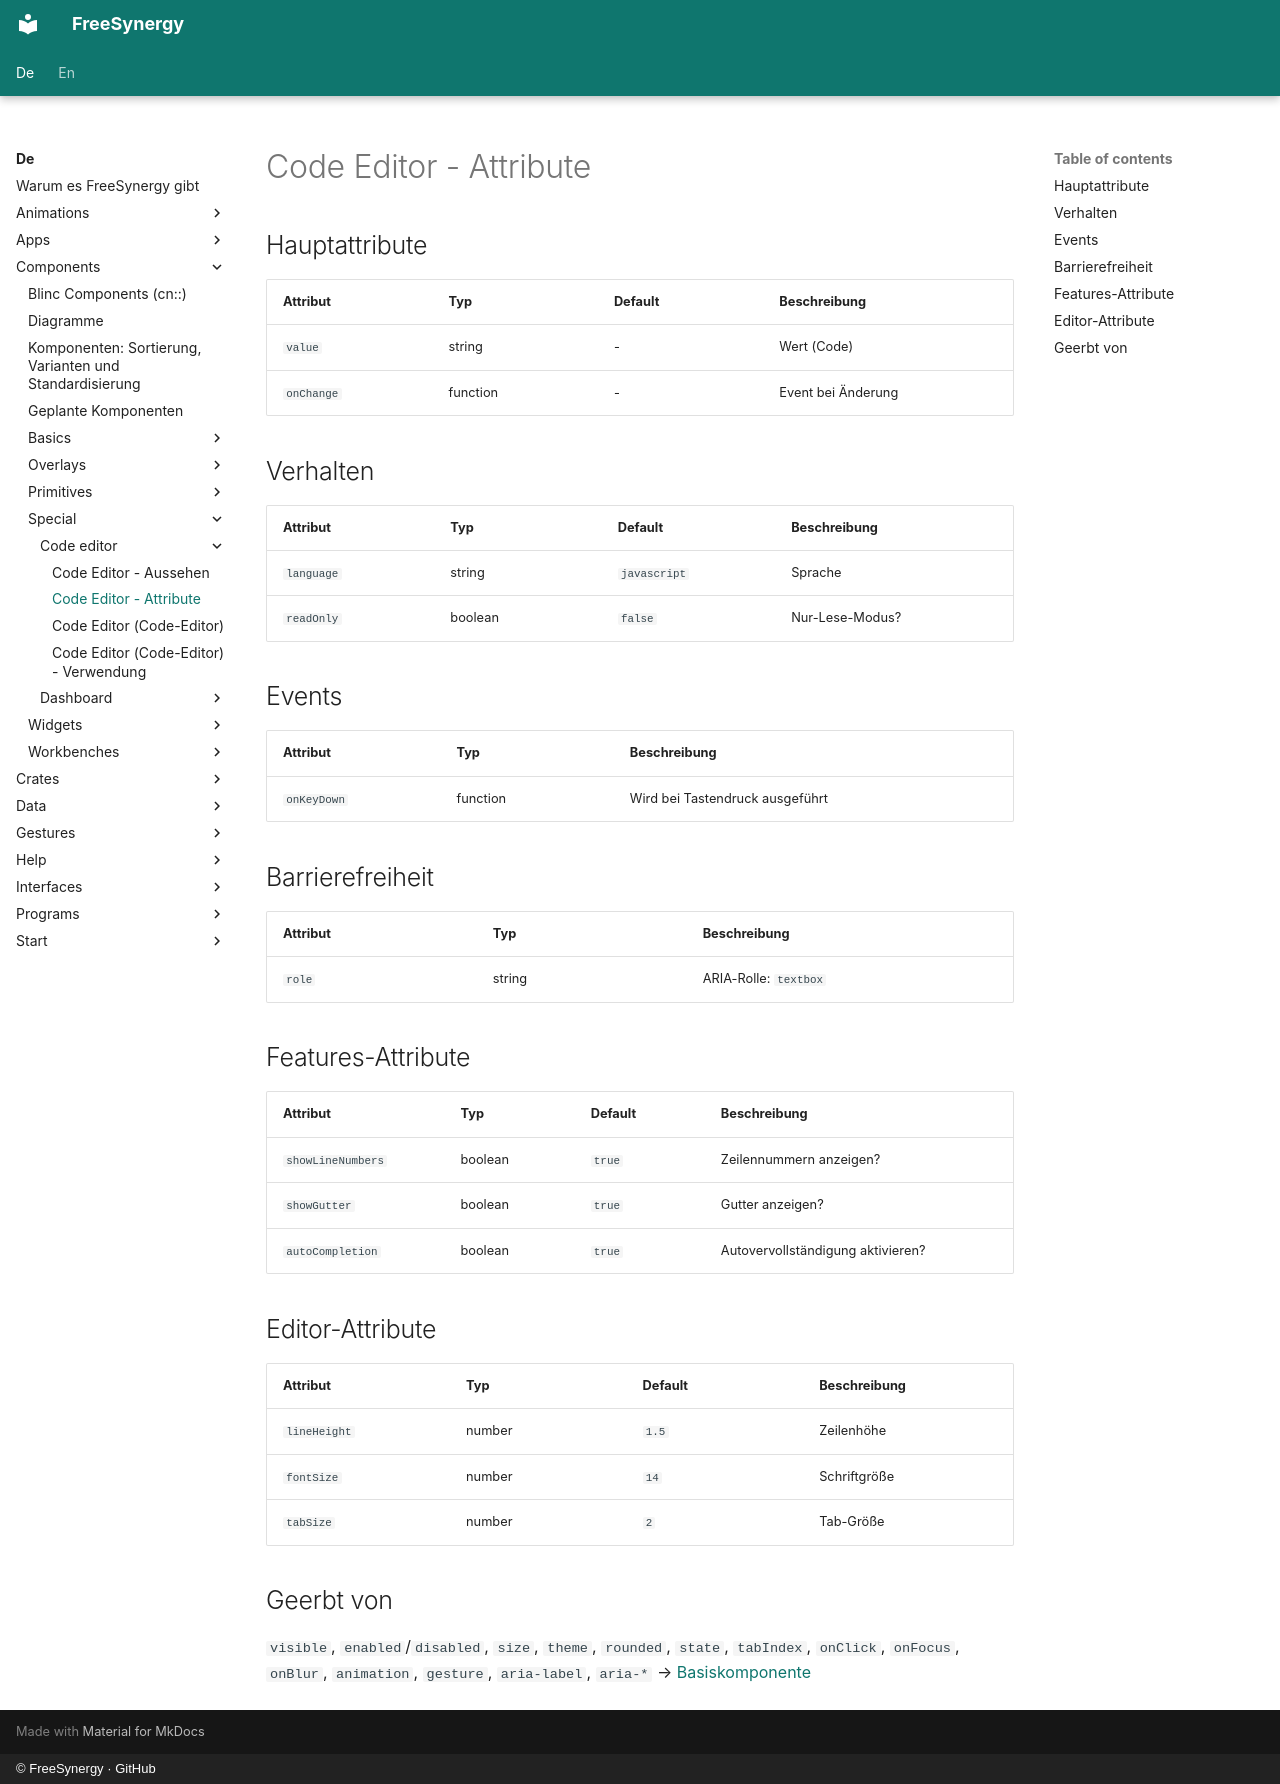

repository: FreeSynergy/fs-documentation · page: de/components/special/code-editor/attributes/index.html · generator: mkdocs · copyright: © FreeSynergy · GitHub

# Code Editor - Attribute

## Hauptattribute

| Attribut | Typ | Default | Beschreibung |
|----------|-----|---------|--------------|
| `value` | string | - | Wert (Code) |
| `onChange` | function | - | Event bei Änderung |

## Verhalten

| Attribut | Typ | Default | Beschreibung |
|---|---|---|---|
| `language` | string | `javascript` | Sprache |
| `readOnly` | boolean | `false` | Nur-Lese-Modus? |

## Events

| Attribut | Typ | Beschreibung |
|----------|-----|--------------|
| `onKeyDown` | function | Wird bei Tastendruck ausgeführt |

## Barrierefreiheit

| Attribut | Typ | Beschreibung |
|----------|-----|--------------|
| `role` | string | ARIA-Rolle: `textbox` |

## Features-Attribute

| Attribut | Typ | Default | Beschreibung |
|---|---|---|---|
| `showLineNumbers` | boolean | `true` | Zeilennummern anzeigen? |
| `showGutter` | boolean | `true` | Gutter anzeigen? |
| `autoCompletion` | boolean | `true` | Autovervollständigung aktivieren? |

## Editor-Attribute

| Attribut | Typ | Default | Beschreibung |
|---|---|---|---|
| `lineHeight` | number | `1.5` | Zeilenhöhe |
| `fontSize` | number | `14` | Schriftgröße |
| `tabSize` | number | `2` | Tab-Größe |

## Geerbt von

`visible`, `enabled`/`disabled`, `size`, `theme`, `rounded`, `state`,
`tabIndex`, `onClick`, `onFocus`, `onBlur`, `animation`, `gesture`,
`aria-label`, `aria-*` → [Basiskomponente](../../basics/base/)
